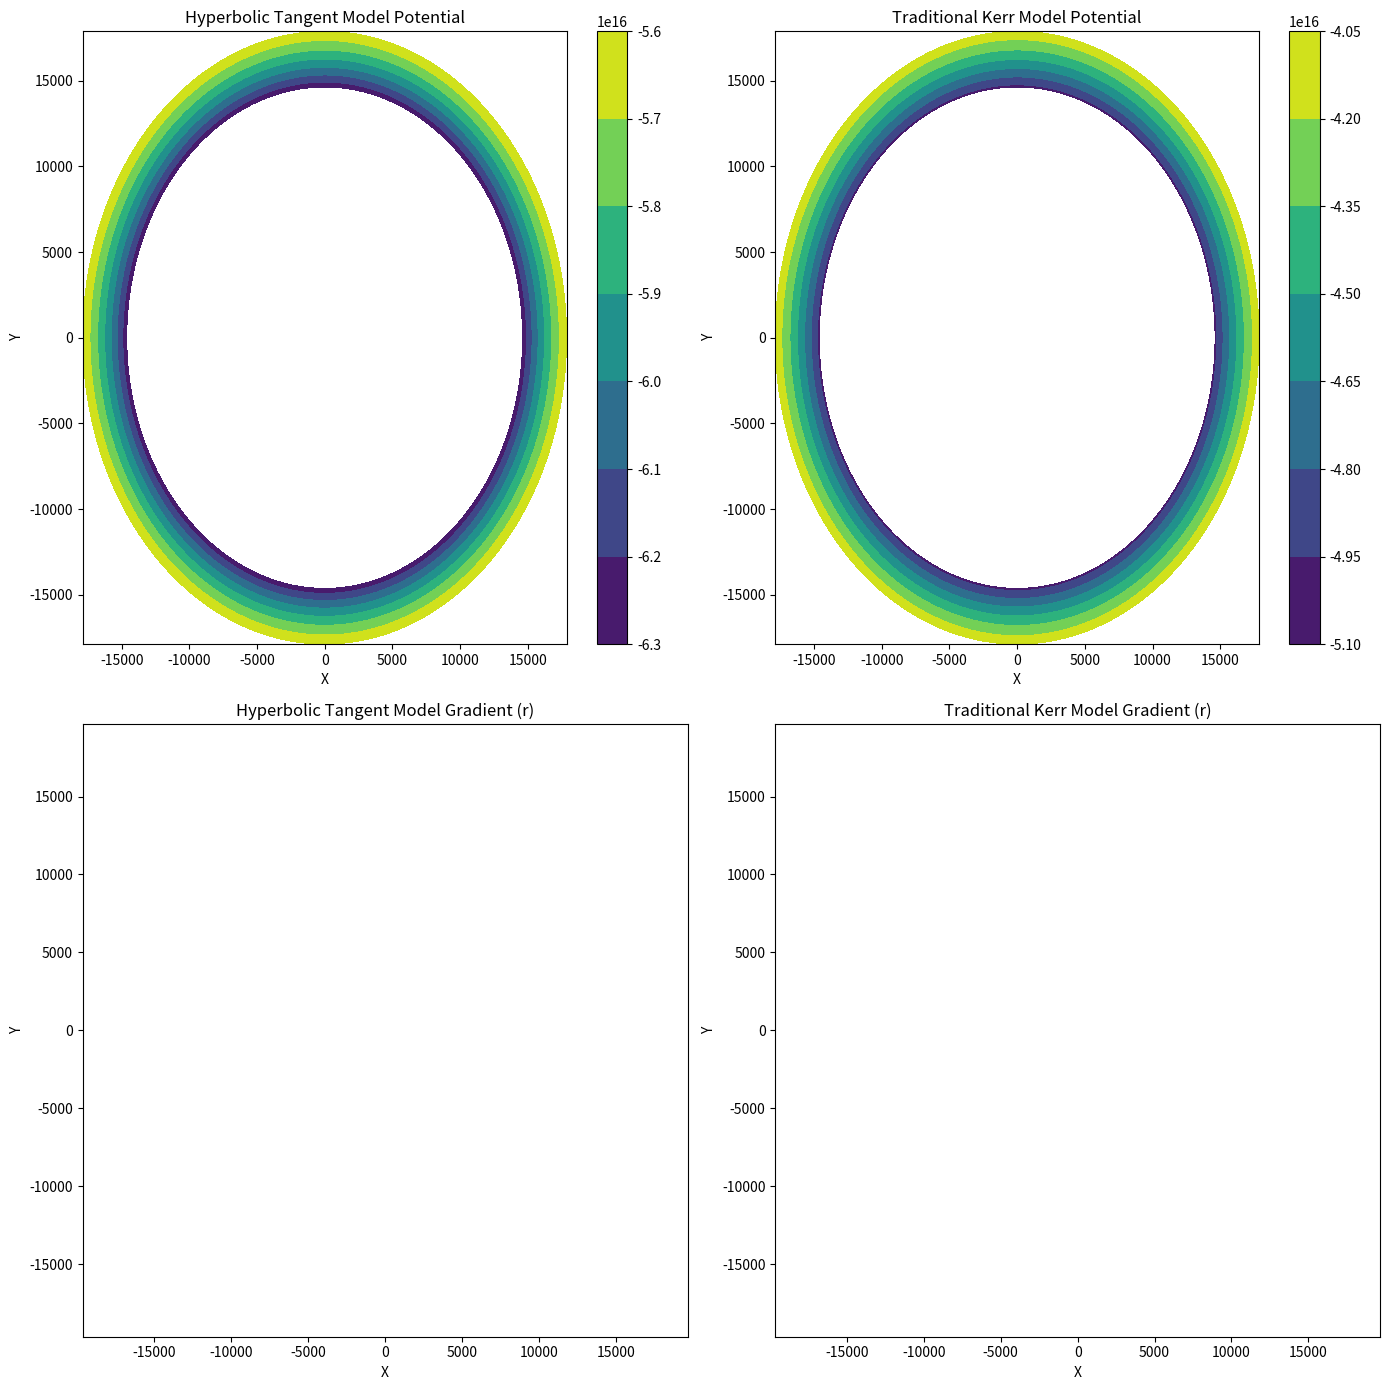

The matplotlib source for this figure:
import numpy as np
import matplotlib.pyplot as plt

# Constants
G = 6.67430e-11  # Gravitational constant, m^3 kg^-1 s^-2
M = 5.5 * 1.989e30  # Mass of the black hole in kg
c = 2.998e8  # Speed of light, m/s
a = 0.9  # Spin parameter, dimensionless
r_s = 2 * G * M / c**2  # Schwarzschild radius, m

# Define a grid for r and theta around critical points
r_critical = np.linspace(0.9 * r_s, 1.1 * r_s, 500)
theta = np.linspace(0, 2 * np.pi, 500)
R, Theta = np.meshgrid(r_critical, theta)

# Hyperbolic Tangent Model Potential
def potential_hyperbolic(r, r_s, G, M):
    x = r / r_s
    return -G * M / (r_s * np.tanh(x))

# Traditional Kerr Model Potential (simplified)
def potential_kerr(r, G, M, a):
    return -G * M / (r * (1 + a**2 / r**2))

# Calculate the potentials
V_hyperbolic = potential_hyperbolic(R, r_s, G, M)
V_kerr = potential_kerr(R, G, M, a)

# Calculate the gradients
def gradient_field(V, dr, dtheta):
    grad_r = np.gradient(V, dr, axis=0)
    grad_theta = np.gradient(V, dtheta, axis=1)
    return grad_r, grad_theta

# Radial and angular step sizes
dr = r_critical[1] - r_critical[0]
dtheta = theta[1] - theta[0]

# Gradient fields for both models
grad_r_hyperbolic, grad_theta_hyperbolic = gradient_field(V_hyperbolic, dr, dtheta)
grad_r_kerr, grad_theta_kerr = gradient_field(V_kerr, dr, dtheta)

# Plot all visualizations in a 2x2 grid for critical comparison
fig, axes = plt.subplots(2, 2, figsize=(14, 14))

# Hyperbolic Tangent Model Potential near critical points
ax = axes[0, 0]
c = ax.contourf(R * np.cos(Theta), R * np.sin(Theta), V_hyperbolic, cmap='viridis')
fig.colorbar(c, ax=ax)
ax.set_title('Hyperbolic Tangent Model Potential')
ax.set_xlabel('X')
ax.set_ylabel('Y')

# Traditional Kerr Model Potential near critical points
ax = axes[0, 1]
c = ax.contourf(R * np.cos(Theta), R * np.sin(Theta), V_kerr, cmap='viridis')
fig.colorbar(c, ax=ax)
ax.set_title('Traditional Kerr Model Potential')
ax.set_xlabel('X')
ax.set_ylabel('Y')

# Hyperbolic Tangent Model Gradient (r component) near critical points
ax = axes[1, 0]
ax.quiver(R * np.cos(Theta), R * np.sin(Theta), grad_r_hyperbolic * np.cos(Theta), grad_r_hyperbolic * np.sin(Theta))
ax.set_title('Hyperbolic Tangent Model Gradient (r)')
ax.set_xlabel('X')
ax.set_ylabel('Y')

# Traditional Kerr Model Gradient (r component) near critical points
ax = axes[1, 1]
ax.quiver(R * np.cos(Theta), R * np.sin(Theta), grad_r_kerr * np.cos(Theta), grad_r_kerr * np.sin(Theta))
ax.set_title('Traditional Kerr Model Gradient (r)')
ax.set_xlabel('X')
ax.set_ylabel('Y')

plt.tight_layout()
plt.show()